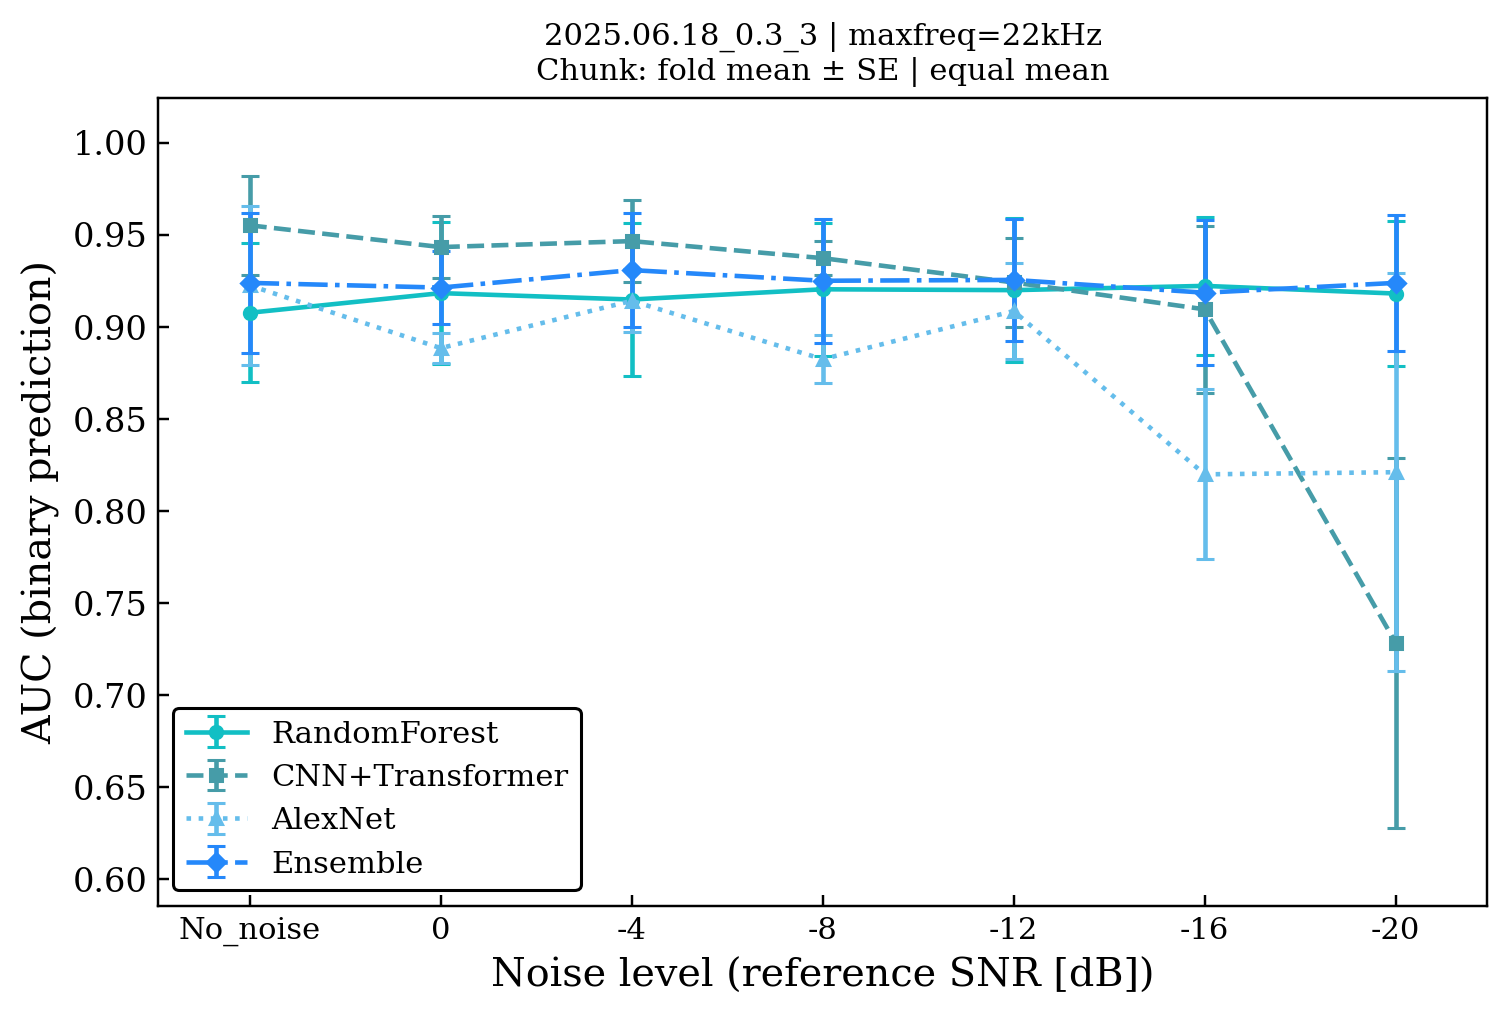

The table this chart was drawn from, first rows:
experiment, maxfreq, run_hash, strategy, evaluation_unit, aggregation, metric, model_key, model_label, noise, value, standard_error, error_bar_definition, threshold, n_wavs, claim_safe, source_csv
2025.06.18_0.3_3, maxfreq=22kHz, b7a267, simple_equal, chunk, fold_mean, auc_binary, rf, RandomForest, no_noise, 0.9076, 0.03785, fold_standard_error, 271678, , , \\?\C:\Users\Casper4\Python\ueki\shibasa…
2025.06.18_0.3_3, maxfreq=22kHz, b7a267, simple_equal, chunk, fold_mean, auc_binary, rf, RandomForest, 0, 0.9183, 0.03867, fold_standard_error, 271678, , , \\?\C:\Users\Casper4\Python\ueki\shibasa…
2025.06.18_0.3_3, maxfreq=22kHz, b7a267, simple_equal, chunk, fold_mean, auc_binary, rf, RandomForest, -4, 0.9148, 0.04134, fold_standard_error, 271678, , , \\?\C:\Users\Casper4\Python\ueki\shibasa…
2025.06.18_0.3_3, maxfreq=22kHz, b7a267, simple_equal, chunk, fold_mean, auc_binary, rf, RandomForest, -8, 0.9204, 0.03609, fold_standard_error, 271678, , , \\?\C:\Users\Casper4\Python\ueki\shibasa…
2025.06.18_0.3_3, maxfreq=22kHz, b7a267, simple_equal, chunk, fold_mean, auc_binary, rf, RandomForest, -12, 0.9199, 0.03912, fold_standard_error, 271678, , , \\?\C:\Users\Casper4\Python\ueki\shibasa…
2025.06.18_0.3_3, maxfreq=22kHz, b7a267, simple_equal, chunk, fold_mean, auc_binary, rf, RandomForest, -16, 0.9222, 0.03751, fold_standard_error, 271678, , , \\?\C:\Users\Casper4\Python\ueki\shibasa…
2025.06.18_0.3_3, maxfreq=22kHz, b7a267, simple_equal, chunk, fold_mean, auc_binary, rf, RandomForest, -20, 0.9181, 0.03959, fold_standard_error, 271678, , , \\?\C:\Users\Casper4\Python\ueki\shibasa…
2025.06.18_0.3_3, maxfreq=22kHz, b7a267, simple_equal, chunk, fold_mean, auc_binary, cnntf_v2_gap, CNN+Transformer, no_noise, 0.9551, 0.0267, fold_standard_error, 271678, , , \\?\C:\Users\Casper4\Python\ueki\shibasa…
2025.06.18_0.3_3, maxfreq=22kHz, b7a267, simple_equal, chunk, fold_mean, auc_binary, cnntf_v2_gap, CNN+Transformer, 0, 0.9433, 0.01661, fold_standard_error, 271678, , , \\?\C:\Users\Casper4\Python\ueki\shibasa…
2025.06.18_0.3_3, maxfreq=22kHz, b7a267, simple_equal, chunk, fold_mean, auc_binary, cnntf_v2_gap, CNN+Transformer, -4, 0.9465, 0.02207, fold_standard_error, 271678, , , \\?\C:\Users\Casper4\Python\ueki\shibasa…
2025.06.18_0.3_3, maxfreq=22kHz, b7a267, simple_equal, chunk, fold_mean, auc_binary, cnntf_v2_gap, CNN+Transformer, -8, 0.9373, 0.00932, fold_standard_error, 271678, , , \\?\C:\Users\Casper4\Python\ueki\shibasa…
2025.06.18_0.3_3, maxfreq=22kHz, b7a267, simple_equal, chunk, fold_mean, auc_binary, cnntf_v2_gap, CNN+Transformer, -12, 0.9241, 0.02407, fold_standard_error, 271678, , , \\?\C:\Users\Casper4\Python\ueki\shibasa…
2025.06.18_0.3_3, maxfreq=22kHz, b7a267, simple_equal, chunk, fold_mean, auc_binary, cnntf_v2_gap, CNN+Transformer, -16, 0.9095, 0.04525, fold_standard_error, 271678, , , \\?\C:\Users\Casper4\Python\ueki\shibasa…
2025.06.18_0.3_3, maxfreq=22kHz, b7a267, simple_equal, chunk, fold_mean, auc_binary, cnntf_v2_gap, CNN+Transformer, -20, 0.7285, 0.1003, fold_standard_error, 271678, , , \\?\C:\Users\Casper4\Python\ueki\shibasa…
2025.06.18_0.3_3, maxfreq=22kHz, b7a267, simple_equal, chunk, fold_mean, auc_binary, alexnet, AlexNet, no_noise, 0.9225, 0.0431, fold_standard_error, 271678, , , \\?\C:\Users\Casper4\Python\ueki\shibasa…
2025.06.18_0.3_3, maxfreq=22kHz, b7a267, simple_equal, chunk, fold_mean, auc_binary, alexnet, AlexNet, 0, 0.8884, 0.008032, fold_standard_error, 271678, , , \\?\C:\Users\Casper4\Python\ueki\shibasa…
2025.06.18_0.3_3, maxfreq=22kHz, b7a267, simple_equal, chunk, fold_mean, auc_binary, alexnet, AlexNet, -4, 0.9141, 0.01718, fold_standard_error, 271678, , , \\?\C:\Users\Casper4\Python\ueki\shibasa…
2025.06.18_0.3_3, maxfreq=22kHz, b7a267, simple_equal, chunk, fold_mean, auc_binary, alexnet, AlexNet, -8, 0.8824, 0.01296, fold_standard_error, 271678, , , \\?\C:\Users\Casper4\Python\ueki\shibasa…
2025.06.18_0.3_3, maxfreq=22kHz, b7a267, simple_equal, chunk, fold_mean, auc_binary, alexnet, AlexNet, -12, 0.9086, 0.02628, fold_standard_error, 271678, , , \\?\C:\Users\Casper4\Python\ueki\shibasa…
2025.06.18_0.3_3, maxfreq=22kHz, b7a267, simple_equal, chunk, fold_mean, auc_binary, alexnet, AlexNet, -16, 0.8199, 0.04615, fold_standard_error, 271678, , , \\?\C:\Users\Casper4\Python\ueki\shibasa…
2025.06.18_0.3_3, maxfreq=22kHz, b7a267, simple_equal, chunk, fold_mean, auc_binary, alexnet, AlexNet, -20, 0.8211, 0.1079, fold_standard_error, 271678, , , \\?\C:\Users\Casper4\Python\ueki\shibasa…
2025.06.18_0.3_3, maxfreq=22kHz, b7a267, simple_equal, chunk, fold_mean, auc_binary, ensemble__simple_equal, Ensemble, no_noise, 0.9238, 0.03795, fold_standard_error, 271678, , , \\?\C:\Users\Casper4\Python\ueki\shibasa…
2025.06.18_0.3_3, maxfreq=22kHz, b7a267, simple_equal, chunk, fold_mean, auc_binary, ensemble__simple_equal, Ensemble, 0, 0.9213, 0.0196, fold_standard_error, 271678, , , \\?\C:\Users\Casper4\Python\ueki\shibasa…
2025.06.18_0.3_3, maxfreq=22kHz, b7a267, simple_equal, chunk, fold_mean, auc_binary, ensemble__simple_equal, Ensemble, -4, 0.9308, 0.03107, fold_standard_error, 271678, , , \\?\C:\Users\Casper4\Python\ueki\shibasa…
2025.06.18_0.3_3, maxfreq=22kHz, b7a267, simple_equal, chunk, fold_mean, auc_binary, ensemble__simple_equal, Ensemble, -8, 0.925, 0.03368, fold_standard_error, 271678, , , \\?\C:\Users\Casper4\Python\ueki\shibasa…
2025.06.18_0.3_3, maxfreq=22kHz, b7a267, simple_equal, chunk, fold_mean, auc_binary, ensemble__simple_equal, Ensemble, -12, 0.9255, 0.03316, fold_standard_error, 271678, , , \\?\C:\Users\Casper4\Python\ueki\shibasa…
2025.06.18_0.3_3, maxfreq=22kHz, b7a267, simple_equal, chunk, fold_mean, auc_binary, ensemble__simple_equal, Ensemble, -16, 0.9185, 0.03943, fold_standard_error, 271678, , , \\?\C:\Users\Casper4\Python\ueki\shibasa…
2025.06.18_0.3_3, maxfreq=22kHz, b7a267, simple_equal, chunk, fold_mean, auc_binary, ensemble__simple_equal, Ensemble, -20, 0.9238, 0.0367, fold_standard_error, 271678, , , \\?\C:\Users\Casper4\Python\ueki\shibasa…
